Image classification data set "dataset" (ayushpaliwal1920/BloodGroup_image_recognization on GitHub). Class labels (8): A negative blood type, A positive blood type, AB negative blood type, AB positive blood type, B negative blood type, B positive blood type, O negative blood type, O positive blood type.

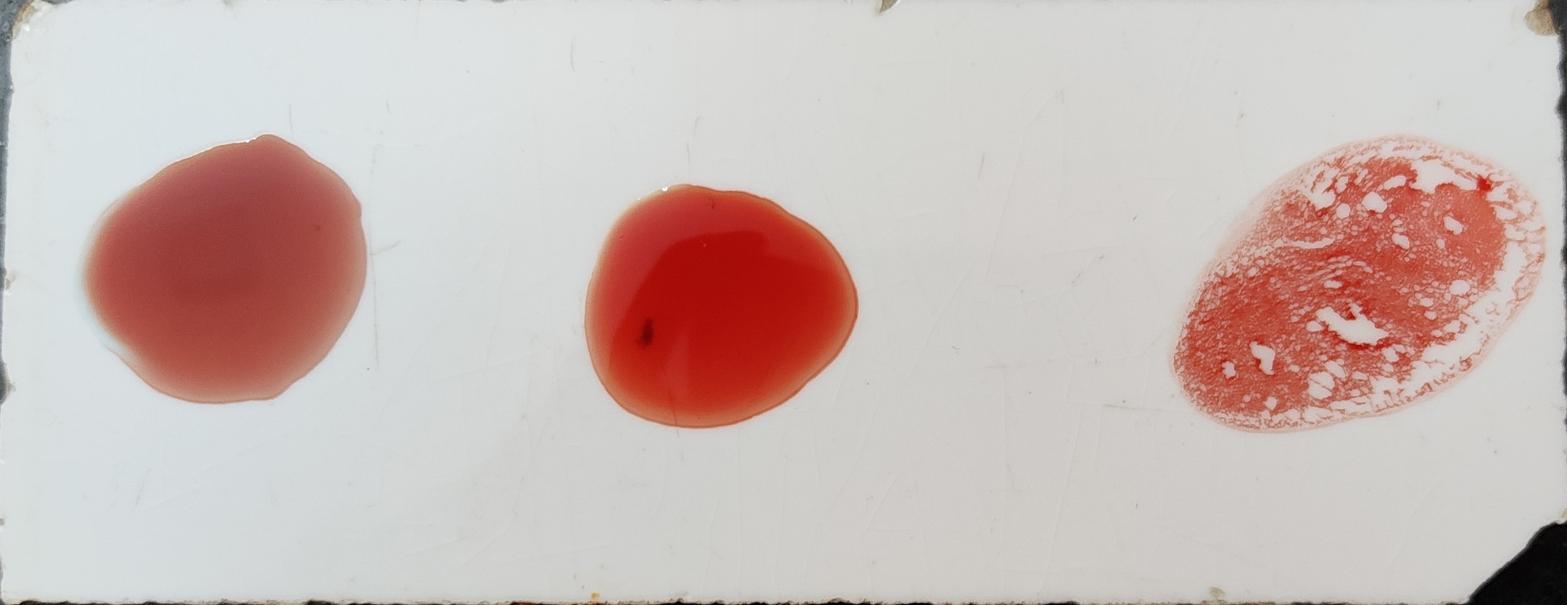
Label: O positive blood type

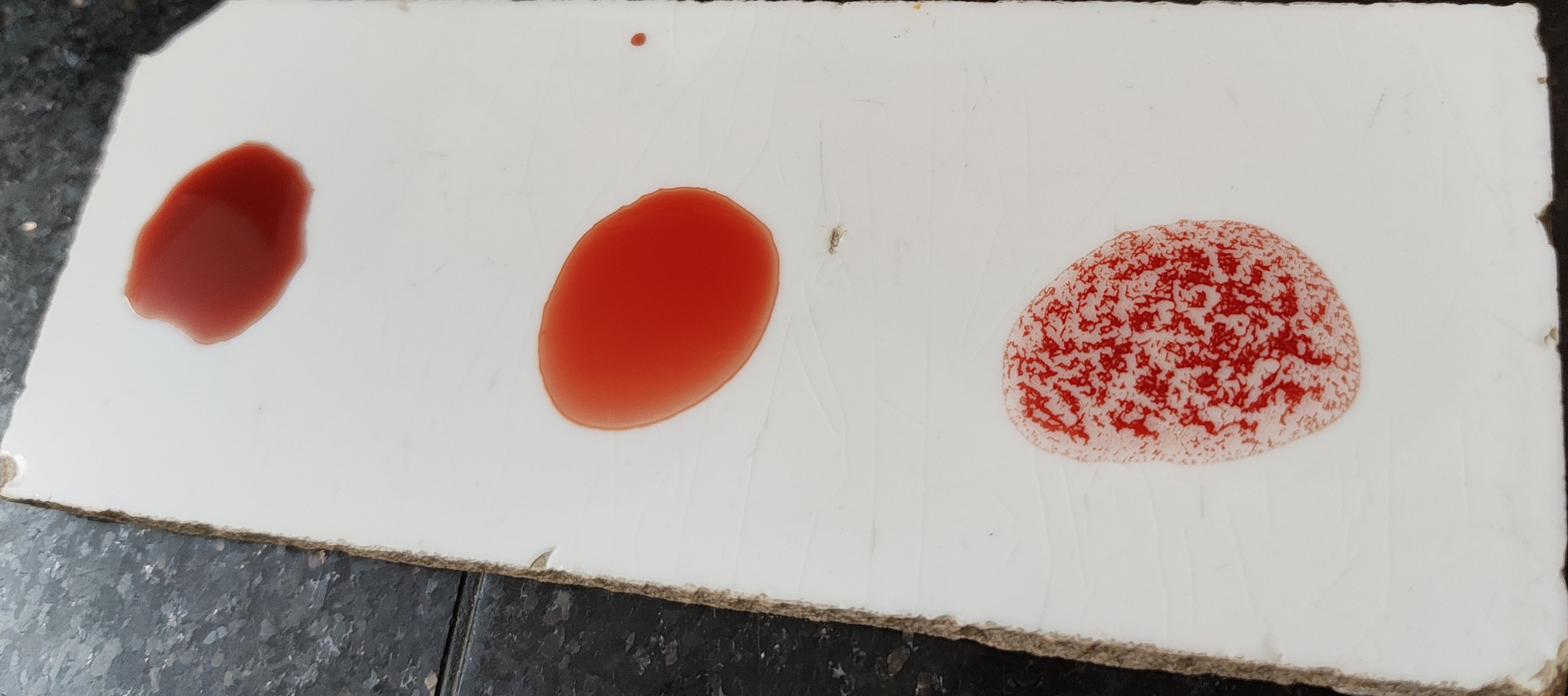
Label: O positive blood type

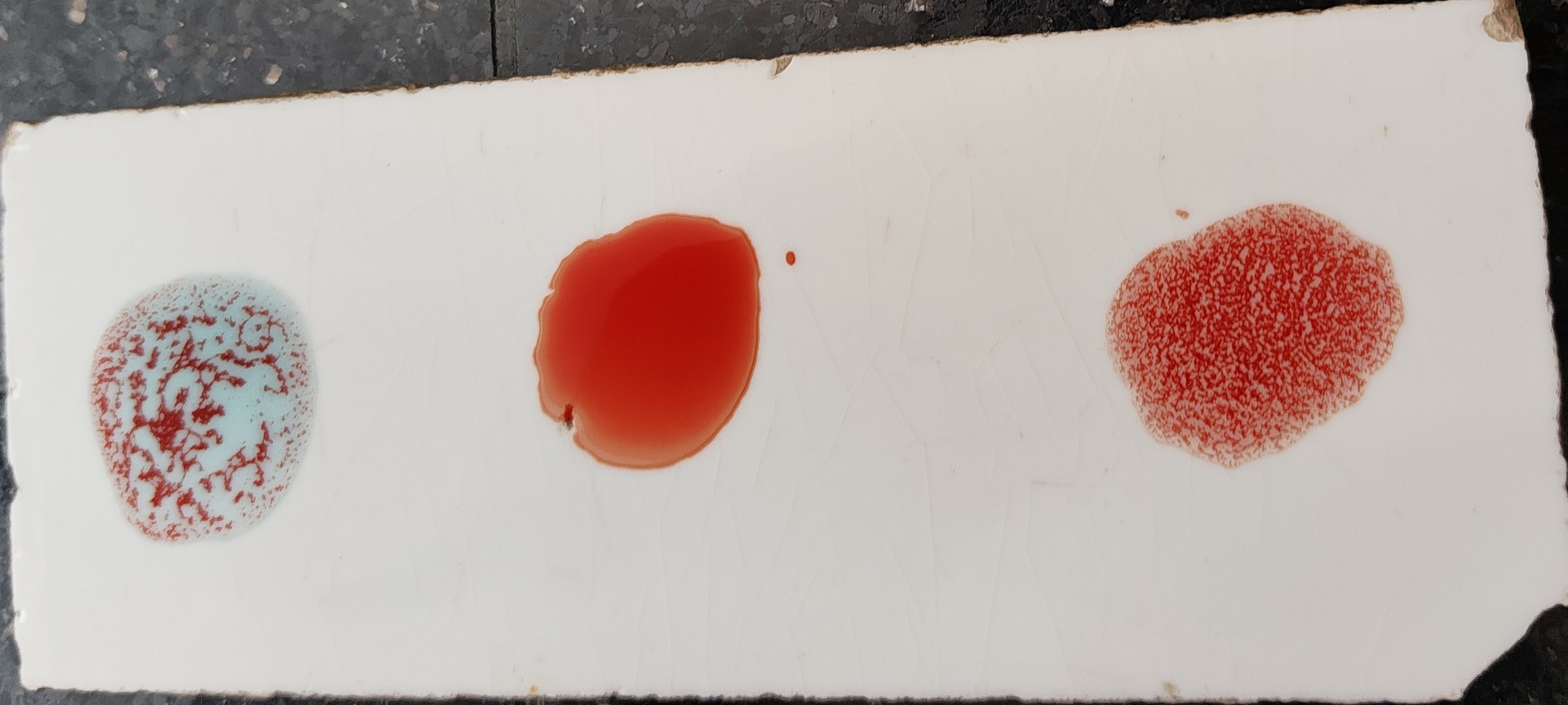
Label: A positive blood type

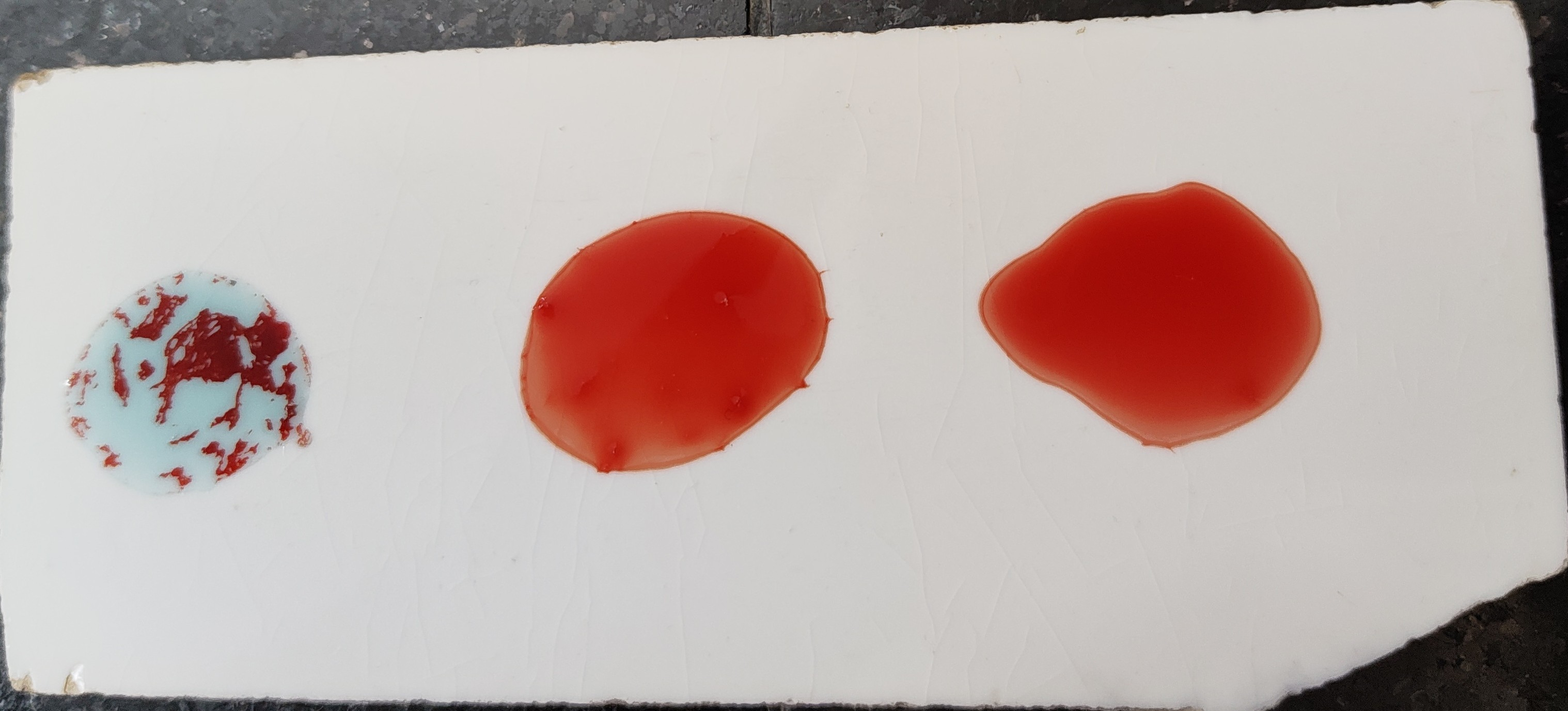
Label: A negative blood type

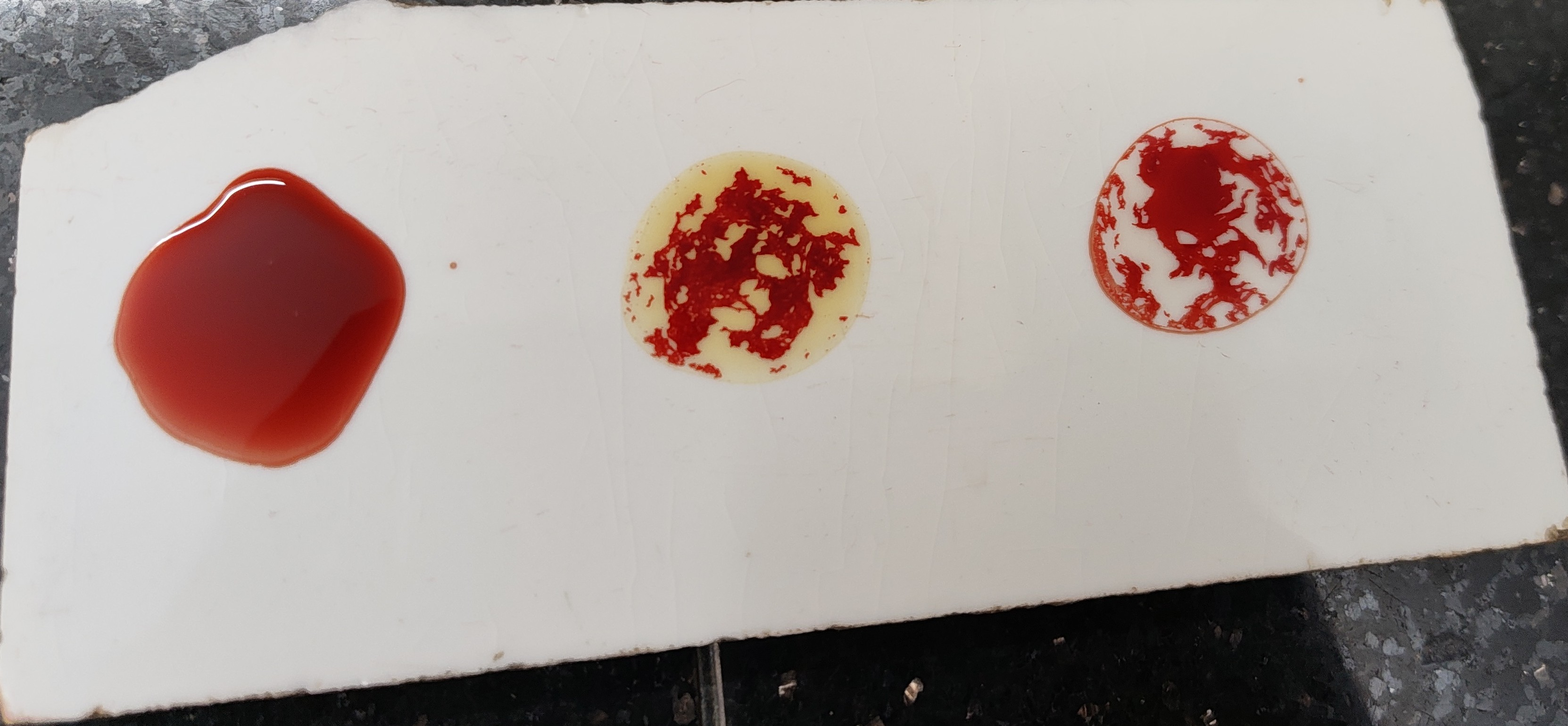
Label: B positive blood type

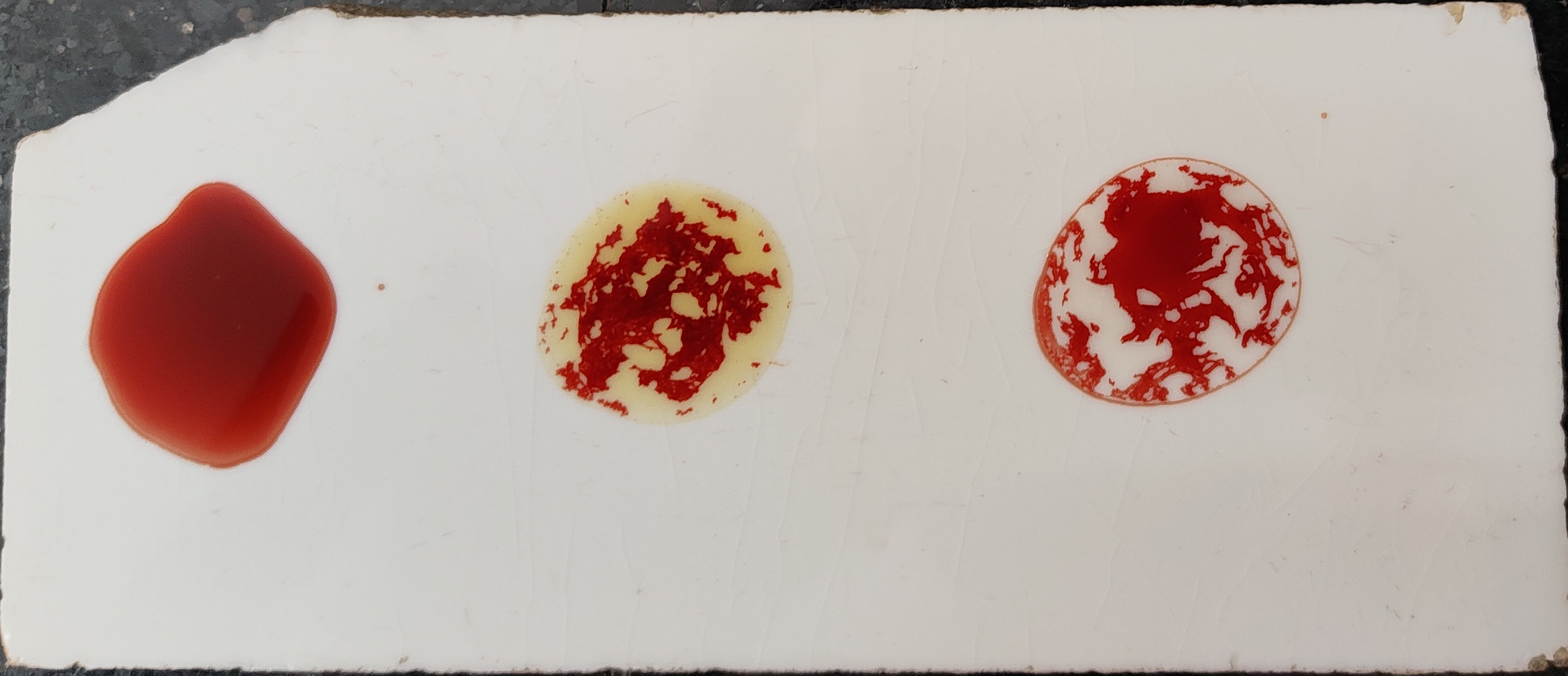
Label: B positive blood type
